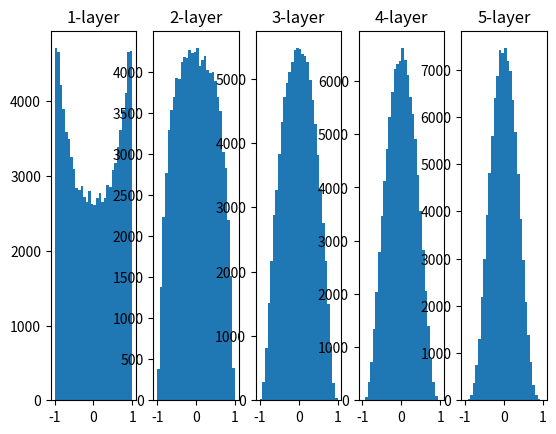

Reproduce this figure in Python.
import numpy as np
import matplotlib.pyplot as plt

def sigmoid(x):
    return 1 / (1 + np.exp(-x))

x = np.random.randn(1000, 100)
node_num = 100
hidden_layer_size = 5
activations = {}

for i in range(hidden_layer_size):
    if i != 0:
        x = activations[i-1]

    w = np.random.randn(node_num, node_num) / np.sqrt(node_num)

    z = np.dot(x, w)
    # a = sigmoid(z)
    a = np.tanh(z)
    activations[i] = a


for i, a in activations.items():
    plt.subplot(1, len(activations), i+1)
    plt.title(str(i+1) + "-layer")
    plt.hist(a.flatten(), 30, range=(-1,1))
plt.show()


"""
tanh(x)のグラフ描画
"""
# x = np.arange(-5, 5, 0.01)
# y = np.tanh(x)

# plt.subplot(1,1,1)
# plt.title("tanh")
# plt.plot(x, y)
# plt.show()